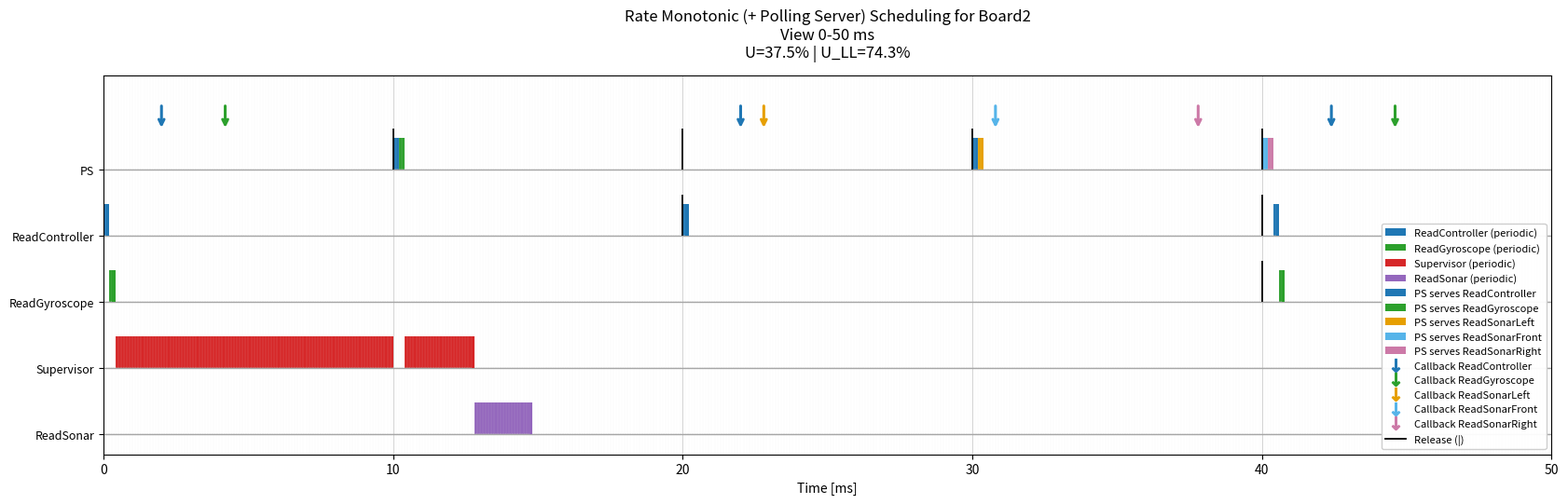
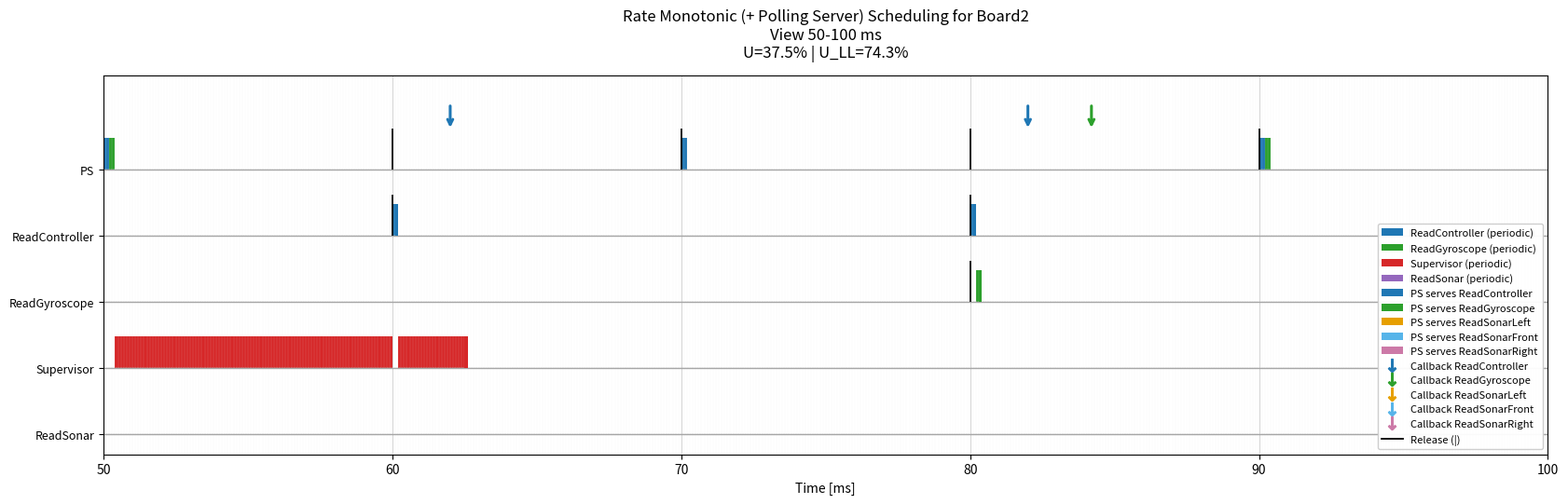
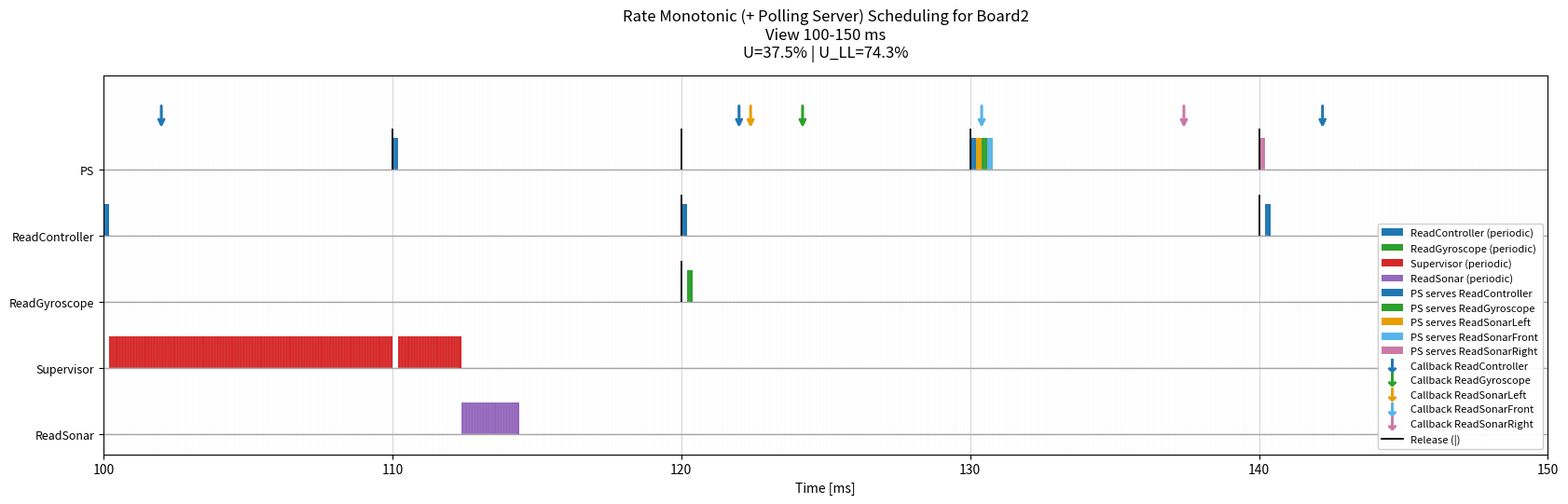
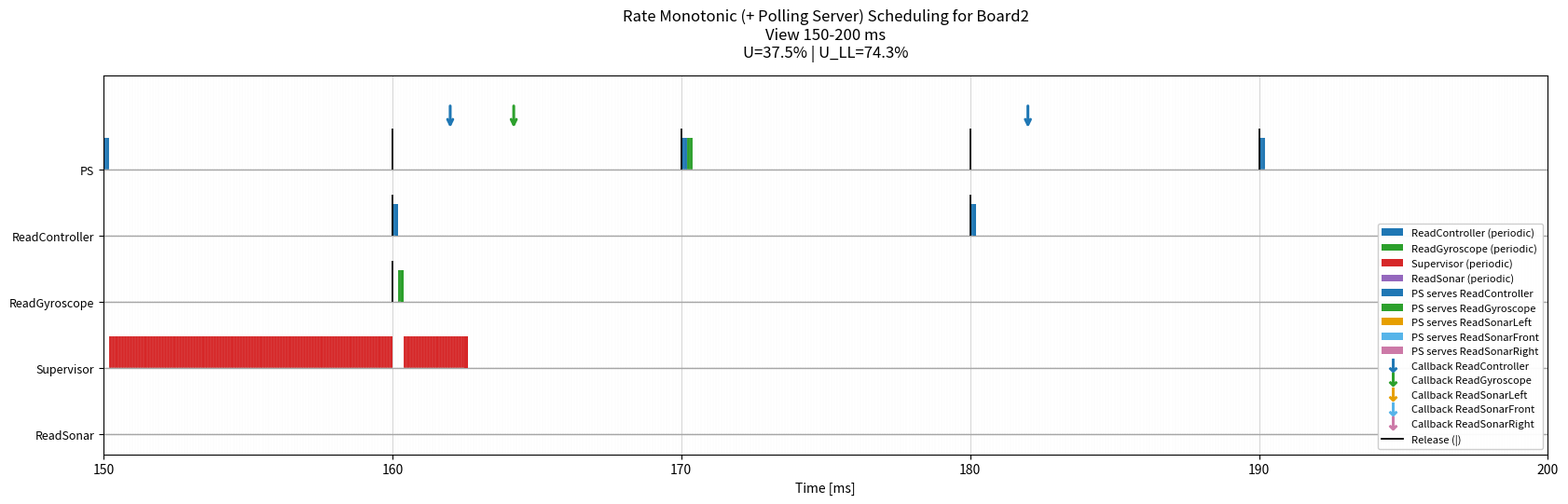

Reproduce these figures in Python, in order.
# rm_PollingServer_scheduler.py
# ------------------------------------------------------------
# RM + Polling Server (PS) "puro" (Buttazzo-style) - VERSIONE JOB-BASED
#
# Questa versione riflette la tua implementazione CMSIS-RTOS2:
# - Il thread PS si "attiva" SOLO al rilascio periodico (k*Ts).
# - All'attivazione, se non ci sono richieste pendenti, non fa lavoro e si riaddormenta.
# - Se ci sono richieste, le serve consumando AL PIÙ Cs ms (budget) e poi termina il job.
# - Se la coda si svuota prima, termina subito (non resta runnable).
# - Se arrivano nuove richieste dopo che il PS ha terminato, aspettano il prossimo rilascio.
#
# Callback aperiodiche dipendenti dallo start dei task periodici:
# - Quando un job periodico di lettura inizia a eseguire (primo ms), schedula callback aperiodiche.
# - Controller: +2ms
# - Gyro: +4ms
# - Sonar: +[2..25]ms oppure triplo Left/Front/Right con delay diversi (parametro).
#
# Plot:
# - Baseline per task (rette).
# - Barre che partono dalla retta.
# - Release: linea verticale nera.
# - Fine job periodici: end-cap (ultimo rettangolino) più evidente (alto e/o colore).
# - Callback: segmento start→Ta disegnato nella corsia del task periodico sorgente.
# - PS: ms colorati in base alla callback servita (sorgente distinta, incl. sonar triplo).
# - Legenda in basso a destra.
# ------------------------------------------------------------

import matplotlib.pyplot as plt
from math import gcd
from functools import reduce
from collections import deque
import random
import argparse
from matplotlib.lines import Line2D
from matplotlib.patches import Patch
from matplotlib.ticker import FuncFormatter

# ============================================================
# CONFIGURAZIONE (Board2)
# ============================================================

# ------------------------------------------------------------
# Risoluzione temporale simulazione/plot
# - La simulazione avanza a quanti di TIME_QUANTUM_US microsecondi.
# - Tutti i tempi di input (C, T, delay, Cs, Ts) sono espressi in microsecondi.
# - TIME_QUANTUM_US deve essere un divisore comune di tutti i tempi usati.
# ------------------------------------------------------------
TIME_QUANTUM_US_CHOICES = (10, 50, 100, 500)
DEFAULT_TIME_QUANTUM_US = 100

# Task periodici (nome, C, T) in microsecondi
tasks = [
    ("ReadController", 200, 20_000),
    ("ReadGyroscope",  200, 40_000),
    ("Supervisor",    12_000, 50_000),
    ("ReadSonar",      2_000, 100_000),
]

# Polling Server (nome, Cs, Ts) in microsecondi
PS = ("PS", 1_000, 10_000)

# -------------------------
# Dinamica Sonar: 1 callback oppure 3 callback (Left/Front/Right)
# -------------------------
SONAR_TRIPLE_CALLBACKS = True   # False => una sola callback "Sonar"

# Callback singole (delay_min, delay_max, C_callback)
SENSOR_CALLBACKS_SINGLE = {
    "ReadController": (2_000, 2_000, 200),
    "ReadGyroscope":  (4_000, 4_000, 200),
    "ReadSonar":      (2_000, 25_000, 600),
}

# Sonar triplo (delay diversi per generare arrivi distinti)
SONAR_CALLBACKS_TRIPLE = {
    "ReadSonarLeft":  (10_000, 10_000, 200),
    "ReadSonarFront": (18_000, 18_000, 200),
    "ReadSonarRight": (25_000, 25_000, 200),
}

# Delay worst-case (max) oppure random nel range (ripetibile con seed)
USE_WORST_CASE_DELAY = True
RANDOM_SEED = 1

# Tie-break Ts == Ttask:
# True  => periodico normale vince su PS (PS sotto)
# False => PS vince a parità
PERIODIC_WINS_TIE = True

# -------------------------
# Fine job periodici: end-cap (senza enfasi di altezza)
# -------------------------
FINISH_CAP_MODE = "normal"        # mantenuto per compatibilità (non usa più altezza extra)
FINISH_CAP_COLOR = "black"        # (non usato: il cap resta del colore del task)
FINISH_CAP_HEIGHT = 0.95          # (non usato)
# ============================================================


# ============================================================
# Utility
# ============================================================

def lcm(a, b):
    return a * b // gcd(a, b)

def hyperperiod(periods):
    return reduce(lcm, periods)

def rm_utilization(periodic_tasks, ps=None):
    U = sum(C / T for _, C, T in periodic_tasks)
    if ps is not None:
        _, Cs, Ts = ps
        U += Cs / Ts
    return U

def liu_layland_bound(n):
    return n * (2 ** (1 / n) - 1)

def ps_bound_P(tasks_periodic, PS_tuple):
    _, Cs, Ts = PS_tuple
    Ui = [C / T for _, C, T in tasks_periodic]
    P = 1.0
    for u in Ui:
        P *= (u + 1.0)
    Us = Cs / Ts
    Us_max = (2.0 - P) / P
    return Ui, P, Us, Us_max


# ============================================================
# Argparse + quantizzazione tempo (tick = TIME_QUANTUM_US)
# ============================================================

def parse_args():
    parser = argparse.ArgumentParser(add_help=True)
    parser.add_argument(
        "--dt-us",
        type=int,
        default=DEFAULT_TIME_QUANTUM_US,
        choices=TIME_QUANTUM_US_CHOICES,
        help="Risoluzione temporale (microsecondi) per simulazione/plot.",
    )
    return parser.parse_args()


args = parse_args()
DT_US = int(args.dt_us)


def _ensure_multiple_of_dt_us(label: str, value_us: int):
    if value_us % DT_US != 0:
        raise ValueError(
            f"{label}={value_us}us non è multiplo di DT_US={DT_US}us. "
            "Scegli un DT_US diverso oppure allinea i tempi di input."
        )


def us_to_ticks(value_us: int) -> int:
    _ensure_multiple_of_dt_us("time", value_us)
    return value_us // DT_US


def ticks_to_us(value_ticks: int) -> int:
    return int(value_ticks) * DT_US


def validate_timebase_configuration():
    # Periodici + PS
    for name, C_us, T_us in tasks:
        _ensure_multiple_of_dt_us(f"{name}.C", C_us)
        _ensure_multiple_of_dt_us(f"{name}.T", T_us)
    ps_name_local, Cs_us, Ts_us = PS
    _ensure_multiple_of_dt_us(f"{ps_name_local}.Cs", Cs_us)
    _ensure_multiple_of_dt_us(f"{ps_name_local}.Ts", Ts_us)

    # Callback / delay
    for k, (dmin_us, dmax_us, Ccb_us) in SENSOR_CALLBACKS_SINGLE.items():
        _ensure_multiple_of_dt_us(f"CB[{k}].dmin", dmin_us)
        _ensure_multiple_of_dt_us(f"CB[{k}].dmax", dmax_us)
        _ensure_multiple_of_dt_us(f"CB[{k}].C", Ccb_us)
    for k, (dmin_us, dmax_us, Ccb_us) in SONAR_CALLBACKS_TRIPLE.items():
        _ensure_multiple_of_dt_us(f"CB[{k}].dmin", dmin_us)
        _ensure_multiple_of_dt_us(f"CB[{k}].dmax", dmax_us)
        _ensure_multiple_of_dt_us(f"CB[{k}].C", Ccb_us)


validate_timebase_configuration()


# ============================================================
# Costruisci la lista "sorgenti callback" (per colori/legenda)
# ============================================================

def callback_sources():
    src = ["ReadController", "ReadGyroscope"]
    if SONAR_TRIPLE_CALLBACKS:
        src += ["ReadSonarLeft", "ReadSonarFront", "ReadSonarRight"]
    else:
        src += ["ReadSonar"]
    return src

CALLBACK_SOURCES = callback_sources()


# ============================================================
# Check dimensionamento server (bound con P) + LL (extra)
# ============================================================

ps_name, Cs, Ts = PS

if Cs <= 0 or Ts <= 0:
    raise ValueError("PS: Cs e Ts devono essere > 0")
if Cs > Ts:
    raise ValueError("PS: deve valere Cs <= Ts (altrimenti Us>1)")

Ui, P, Us, Us_max = ps_bound_P(tasks, PS)

print("\n--- Dimensionamento Polling Server (bound con P) ---")
print("Ui (periodici):", [round(u, 6) for u in Ui])
print(f"P = Π(Ui+1) = {P:.6f}")
print(f"Us = Cs/Ts = {Us:.6f} ({Us*100:.2f}%)")
print(f"Us_max     = {Us_max:.6f} ({Us_max*100:.2f}%)")
if Us_max < 0:
    print("✘ ATTENZIONE: Us_max < 0 -> bound non lascia spazio al server.")
elif Us <= Us_max:
    print("✔ OK: il tuo Polling Server soddisfa Us <= Us_max (condizione sufficiente).")
else:
    print("✘ NO: il tuo Polling Server NON soddisfa Us <= Us_max (nessuna garanzia con questo bound).")

H = hyperperiod([T for _, _, T in tasks] + [Ts])

U_tot = rm_utilization(tasks, PS)
n_ll = len(tasks) + 1
U_ll = liu_layland_bound(n_ll)

print(f"\nRisoluzione simulazione DT = {DT_US} us")
print(f"Iperperiodo H = {H} us ({H/1000.0:.3f} ms)")
print(f"Utilizzazione totale (incl. PS) U = {U_tot:.3f} ({U_tot*100:.1f}%)")
print(f"Limite teorico RM (n={n_ll}) U_ll = {U_ll:.3f} ({U_ll*100:.1f}%)")
print("✔ LL sufficiente: schedulabile" if U_tot <= U_ll else "✘ LL non garantisce schedulabilità")


# ============================================================
# Simulazione RM + Polling Server puro (JOB-BASED) + callback dipendenti
# ============================================================

if not USE_WORST_CASE_DELAY:
    random.seed(RANDOM_SEED)

tasks_ticks = [(name, us_to_ticks(C), us_to_ticks(T)) for name, C, T in tasks]
PS_ticks = (ps_name, us_to_ticks(Cs), us_to_ticks(Ts))

time = 0  # tick
jobs = []             # job periodici attivi: {"id","name","remaining","period","release"} (ticks)
schedule = []         # (t_tick, task_name) ogni DT_US
job_id_counter = 0

release_times = {name: [] for name, _, _ in tasks_ticks}
release_times[ps_name] = []

# coda aperiodici (serviti dal PS)
aper_q = deque()      # {"id","src","remaining","arrival","C"} (ticks)

# eventi futuri callback: (Ta, cb_id, src, C)
future_events = []    # (Ta_tick, cb_id, src, C_ticks)

# per plot: link start→Ta (nella corsia del task periodico sorgente)
cb_links = []         # (src_callback, task_periodico_sorgente, t_start_tick, Ta_tick, C_ticks, cb_id)

# per PS colorato: t -> src_callback
ps_exec_src = {}      # t_tick -> src_callback

# fine job periodici: end-cap all'ultimo ms
finish_caps = []      # (t_last_exec_tick, task_name)

# PS job-based (None o dict con remaining=Cs)
ps_job = None         # remaining in ticks

# tracking start job periodici per generare callback una sola volta per job
started_job_ids = set()

cb_id_counter = 0

def choose_delay(dmin, dmax):
    return dmax if USE_WORST_CASE_DELAY else random.randint(dmin, dmax)

def enqueue_future_event(Ta_tick: int, src_cb: str, Ccb_tick: int, task_src: str, t_start_tick: int):
    """Registra evento futuro + link per plot."""
    global cb_id_counter
    if Ta_tick > H_tick:
        return
    cb_id = cb_id_counter
    cb_id_counter += 1
    future_events.append((Ta_tick, cb_id, src_cb, Ccb_tick))
    cb_links.append((src_cb, task_src, t_start_tick, Ta_tick, Ccb_tick, cb_id))

def schedule_callbacks_from_task(task_name: str, start_time_tick: int):
    """Genera callback quando il task periodico inizia a eseguire."""
    if task_name == "ReadController":
        dmin_us, dmax_us, Ccb_us = SENSOR_CALLBACKS_SINGLE["ReadController"]
        dmin = us_to_ticks(dmin_us)
        dmax = us_to_ticks(dmax_us)
        Ccb = us_to_ticks(Ccb_us)
        Ta = start_time_tick + choose_delay(dmin, dmax)
        enqueue_future_event(Ta, "ReadController", Ccb, "ReadController", start_time_tick)

    elif task_name == "ReadGyroscope":
        dmin_us, dmax_us, Ccb_us = SENSOR_CALLBACKS_SINGLE["ReadGyroscope"]
        dmin = us_to_ticks(dmin_us)
        dmax = us_to_ticks(dmax_us)
        Ccb = us_to_ticks(Ccb_us)
        Ta = start_time_tick + choose_delay(dmin, dmax)
        enqueue_future_event(Ta, "ReadGyroscope", Ccb, "ReadGyroscope", start_time_tick)

    elif task_name == "ReadSonar":
        if SONAR_TRIPLE_CALLBACKS:
            for cb_name, (dmin_us, dmax_us, Ccb_us) in SONAR_CALLBACKS_TRIPLE.items():
                dmin = us_to_ticks(dmin_us)
                dmax = us_to_ticks(dmax_us)
                Ccb = us_to_ticks(Ccb_us)
                Ta = start_time_tick + choose_delay(dmin, dmax)
                enqueue_future_event(Ta, cb_name, Ccb, "ReadSonar", start_time_tick)
        else:
            dmin_us, dmax_us, Ccb_us = SENSOR_CALLBACKS_SINGLE["ReadSonar"]
            dmin = us_to_ticks(dmin_us)
            dmax = us_to_ticks(dmax_us)
            Ccb = us_to_ticks(Ccb_us)
            Ta = start_time_tick + choose_delay(dmin, dmax)
            enqueue_future_event(Ta, "ReadSonar", Ccb, "ReadSonar", start_time_tick)

def pop_due_events(now_tick: int):
    """Enqueue di tutti gli eventi con Ta==now."""
    if not future_events:
        return
    due = [e for e in future_events if e[0] == now_tick]
    if not due:
        return
    future_events[:] = [e for e in future_events if e[0] != now_tick]
    for Ta_tick, cb_id, src, Ccb_tick in due:
        aper_q.append({"id": cb_id, "src": src, "remaining": Ccb_tick, "arrival": Ta_tick, "C": Ccb_tick})


H_tick = us_to_ticks(H)
ps_name_tick, Cs_tick, Ts_tick = PS_ticks

while time < H_tick:

    # 1) arrivi callback aperiodiche
    pop_due_events(time)

    # 2) release job periodici normali
    for name, C, T in tasks_ticks:
        if time % T == 0:
            release_times[name].append(time)
            jobs.append({
                "id": job_id_counter,
                "name": name,
                "remaining": C,
                "period": T,
                "release": time,
            })
            job_id_counter += 1

    # 3) rilascio PS (job-based!)
    if time % Ts_tick == 0:
        release_times[ps_name].append(time)
        # Crea job PS solo se c'è lavoro pendente ORA (Polling Server puro)
        if len(aper_q) > 0:
            ps_job = {"remaining": Cs_tick, "period": Ts_tick, "release": time}
        else:
            ps_job = None

    # 4) scelta RM tra:
    # - job periodico più prioritario (T min)
    # - PS job (se esiste) con periodo Ts
    ready_periodic = [j for j in jobs if j["remaining"] > 0]
    periodic_choice = min(ready_periodic, key=lambda j: j["period"]) if ready_periodic else None

    ps_ready = (ps_job is not None and ps_job["remaining"] > 0 and len(aper_q) > 0)

    run_ps = False
    if ps_ready:
        if periodic_choice is None:
            run_ps = True
        else:
            if Ts_tick < periodic_choice["period"]:
                run_ps = True
            elif Ts_tick == periodic_choice["period"]:
                run_ps = (not PERIODIC_WINS_TIE)
            else:
                run_ps = False

    # 5) esecuzione di 1 tick = DT_US
    if run_ps:
        ps_job["remaining"] -= 1

        # 1 tick di servizio all'aperiodico in testa
        aper_q[0]["remaining"] -= 1
        ps_exec_src[time] = aper_q[0]["src"]
        schedule.append((time, ps_name))

        if aper_q[0]["remaining"] == 0:
            aper_q.popleft()

        # Se non c'è più nulla da servire, il job PS termina SUBITO (come il tuo thread)
        if len(aper_q) == 0:
            ps_job = None

        # Se finisce budget, termina
        if ps_job is not None and ps_job["remaining"] == 0:
            ps_job = None

    elif periodic_choice is not None:
        # start job => genera callback una sola volta
        if periodic_choice["id"] not in started_job_ids:
            started_job_ids.add(periodic_choice["id"])
            schedule_callbacks_from_task(periodic_choice["name"], time)

        periodic_choice["remaining"] -= 1
        schedule.append((time, periodic_choice["name"]))

        if periodic_choice["remaining"] == 0:
            # end-cap all'ultimo tick eseguito = time
            finish_caps.append((time, periodic_choice["name"]))

    else:
        schedule.append((time, "IDLE"))

    # pulizia job completati
    jobs = [j for j in jobs if j["remaining"] > 0]
    time += 1


# ============================================================
# PLOT
# ============================================================

def _us_to_ms_formatter(x, _pos):
    v = x / 1000.0
    if abs(v - round(v)) < 1e-9:
        return str(int(round(v)))
    return f"{v:.3f}".rstrip("0").rstrip(".")


def plot_window(start_us: int, end_us: int):
    fig, ax = plt.subplots(figsize=(18, 6))

    # ordine RM (PS incluso): periodo crescente, PS sotto a parità
    period_of_us = {name: T_us for (name, _, T_us) in tasks}
    period_of_us[ps_name] = Ts

    present = sorted({task for _, task in schedule if task != "IDLE"})
    known = [t for t in present if t in period_of_us]
    unknown = [t for t in present if t not in period_of_us]

    known_sorted = sorted(known, key=lambda n: (period_of_us[n], 1 if n == ps_name else 0))
    task_names = known_sorted + unknown

    # layout
    lane = 1.35
    bar_h = 0.65
    bar_offset = 0.0
    N = len(task_names)

    y_line = {name: (N - 1 - i) * lane for i, name in enumerate(task_names)}

    # Headroom verticale per evitare che le frecce (callback) si sovrappongano al titolo
    Y_BOTTOM_MARGIN = 0.30 * lane
    Y_TOP_HEADROOM = 0.95 * lane
    y_min_plot = -Y_BOTTOM_MARGIN
    y_max_plot = max(y_line.values()) + bar_h + Y_TOP_HEADROOM

    # ============================================================
    # PALETTE COLORI COERENTE (catena funzionale)
    # ============================================================

    # Colori principali (task periodici)
    COLOR_CONTROLLER = "tab:blue"
    COLOR_GYRO       = "tab:green"
    COLOR_SONAR      = "tab:purple"
    COLOR_COMM       = "tab:red"
    COLOR_PS_FALLBACK = "tab:gray"

    # Colori sonar distinti (aperiodici)
    COLOR_SONAR_LEFT  = "#00C853"   # verde acceso (emerald)
    COLOR_SONAR_FRONT = "#FF6D00"   # arancione acceso
    COLOR_SONAR_RIGHT = "#D500F9"   # magenta acceso

    COLOR_SONAR_LEFT  = "#00FF00"   # verde puro
    COLOR_SONAR_FRONT = "#FF0000"   # rosso puro
    COLOR_SONAR_RIGHT = "#0000FF"   # blu puro

    COLOR_SONAR_LEFT  = "#E69F00"   # orange
    COLOR_SONAR_FRONT = "#56B4E9"   # sky blue
    COLOR_SONAR_RIGHT = "#CC79A7"   # reddish purple


    # --- task periodici ---
    task_color_map = {
        "ReadController": COLOR_CONTROLLER,
        "ReadGyroscope":  COLOR_GYRO,
        "ReadSonar":      COLOR_SONAR,
        "Supervisor":     COLOR_COMM,
        "PS":         COLOR_PS_FALLBACK,  # usato solo se serve fallback
    }

    # --- callback / PS (stesso colore della sorgente logica) ---
    src_color = {
        "ReadController": COLOR_CONTROLLER,
        "ReadGyroscope":  COLOR_GYRO,

        # sonar triplo
        "ReadSonarLeft":  COLOR_SONAR_LEFT,
        "ReadSonarFront": COLOR_SONAR_FRONT,
        "ReadSonarRight": COLOR_SONAR_RIGHT,

        # sonar singolo (se SONAR_TRIPLE_CALLBACKS = False)
        "ReadSonar":      COLOR_SONAR,
    }

    ps_fallback_color = COLOR_PS_FALLBACK

    # 1) baseline
    for name in task_names:
        ax.hlines(y_line[name], start_us, end_us, colors="0.65", linewidth=1.0)

    # 2) barre esecuzione (clippate nella finestra)
    for t_tick, task in schedule:
        if task == "IDLE":
            continue
        if task not in y_line:
            continue
        y = y_line[task]

        t = ticks_to_us(t_tick)
        w = DT_US
        t0 = max(t, start_us)
        t1 = min(t + w, end_us)
        if t1 <= t0:
            continue
        w_clip = t1 - t0

        if task == ps_name:
            src = ps_exec_src.get(t_tick, None)
            c = src_color.get(src, ps_fallback_color)
            ax.broken_barh([(t0, w_clip)], (y + bar_offset, bar_h), facecolors=c, edgecolors="none")
        else:
            ax.broken_barh([(t0, w_clip)], (y + bar_offset, bar_h), facecolors=task_color_map[task], edgecolors="none")

    # 3) release
    for name in task_names:
        xs = release_times.get(name, [])
        if xs:
            y = y_line[name]
            xs_us = [ticks_to_us(x) for x in xs]
            xs_us = [x for x in xs_us if start_us <= x < end_us]
            if xs_us:
                ax.vlines(xs_us, y, y + bar_h + 0.20, colors="black", linewidth=1.3)

    # 4) end-cap fine job periodici (overlay)
    for t_last_tick, name in finish_caps:
        if name not in y_line:
            continue
        y = y_line[name]

        cap_h = bar_h
        cap_color = task_color_map.get(name, "black")

        t_last = ticks_to_us(t_last_tick)
        if not (start_us <= t_last < end_us):
            continue
        ax.broken_barh([(t_last, DT_US)], (y + bar_offset, cap_h), facecolors=cap_color, edgecolors="none", zorder=10)

    # 5) notifiche callback: frecce verso la corsia del PS (a Ta)
    #    cb_links: (src_cb, task_src, t_start_tick, Ta_tick, C_ticks, cb_id)
    ps_y = y_line.get(ps_name, 0.0)
    ARROW_GAP = 0.16                           # distanza dalla cima delle barre PS
    ARROW_LEN = 0.55                           # lunghezza desiderata freccia
    ARROW_LW = 2.2

    arrow_tip_y = ps_y + bar_h + ARROW_GAP
    # Limita la coda dentro al grafico (evita overlap con titolo/tight_layout)
    arrow_tail_y = min(arrow_tip_y + ARROW_LEN, y_max_plot - 0.08)

    for src_cb, _task_src, _t_start_tick, Ta_tick, _Ccb_tick, _cb_id in cb_links:
        Ta = ticks_to_us(Ta_tick)
        if not (start_us <= Ta < end_us):
            continue
        cb_color = src_color.get(src_cb, "black")
        ax.annotate(
            "",
            xy=(Ta, arrow_tip_y),
            xytext=(Ta, arrow_tail_y),
            arrowprops=dict(arrowstyle="->", color=cb_color, lw=ARROW_LW),
            zorder=11,
        )

    # assi
    ax.set_xlim(start_us, end_us)
    ax.set_xlabel("Time [ms]")

    mode = "worst-case" if USE_WORST_CASE_DELAY else f"random(seed={RANDOM_SEED})"
    sonar_mode = "triplo" if SONAR_TRIPLE_CALLBACKS else "singolo"
    ax.set_title(
        f"Rate Monotonic (+ Polling Server) Scheduling for Board2\n"
        f"View {start_us/1000:.0f}-{end_us/1000:.0f} ms\n"
        f"U={U_tot*100:.1f}% | U_LL={U_ll*100:.1f}%",
        pad=14,
    )

    ax.set_yticks([y_line[n] for n in task_names])
    ax.set_yticklabels(task_names)
    ax.tick_params(axis="y", labelsize=9)

    # limita asse Y per avere spazio extra sopra
    ax.set_ylim(y_min_plot, y_max_plot)

    # ticks (in microsecondi) dentro finestra
    window_us = end_us - start_us
    if window_us <= 200_000:
        tick_step_us = 10_000
    elif window_us <= 1_000_000:
        tick_step_us = 50_000
    elif window_us <= 5_000_000:
        tick_step_us = 250_000
    else:
        tick_step_us = 500_000

    ax.set_xticks(range(start_us, end_us + 1, tick_step_us))
    ax.xaxis.set_major_formatter(FuncFormatter(_us_to_ms_formatter))

    # minor ticks: usa DT_US se non esplode il numero di tick
    minor_every_us = DT_US
    if window_us // max(minor_every_us, 1) <= 5000:
        ax.set_xticks(range(start_us, end_us + 1, minor_every_us), minor=True)
        ax.tick_params(axis="x", which="minor", bottom=False, labelbottom=False)

    # griglie
    ax.grid(True, which="minor", axis="x", linestyle="-", linewidth=0.10, color="0.90")
    ax.grid(True, which="major", axis="x", linestyle="-", linewidth=0.55, color="0.78")
    ax.grid(True, which="major", axis="y", linestyle="--", linewidth=0.35, color="0.82")

    # ============================================================
    # LEGENDA (basso a destra)
    # ============================================================

    legend_handles = []

    # periodici: patch
    for name in task_names:
        if name == ps_name:
            continue
        legend_handles.append(Patch(facecolor=task_color_map[name], edgecolor="none", label=f"{name} (periodic)"))

    # PS: patch per callback servita
    for src in CALLBACK_SOURCES:
        legend_handles.append(Patch(facecolor=src_color[src], edgecolor="none", label=f"PS serves {src}"))

    # frecce callback
    for src in CALLBACK_SOURCES:
        legend_handles.append(
            Line2D(
                [0],
                [0],
                color=src_color[src],
                marker=r"$\downarrow$",
                markersize=10,
                linestyle="None",
                label=f"Callback {src}",
            )
        )

    # release
    legend_handles.append(Line2D([0], [0], color="black", lw=1.3, label="Release (|)"))

    ax.legend(handles=legend_handles, loc="lower right", fontsize=8, framealpha=0.95)
    plt.tight_layout(rect=(0.06, 0, 1, 0.92))
    return fig


# 4 finestre sequenziali sull'iperperiodo
window_us = H // 4
for i in range(4):
    start_us = i * window_us
    end_us = (i + 1) * window_us if i < 3 else H
    fig = plot_window(start_us, end_us)
    plt.show()
    plt.close(fig)
